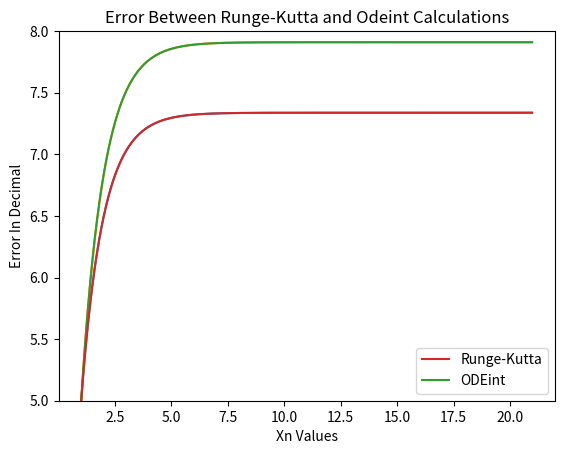

The script that saved this image:
"""
[redacted]
Class: CST-305
[redacted]
Creation Date: 1.29.21
Last Revision Date: 1.31.21
Purpose: The purpose of this program is to solve the ordinary differential equation: y' = y/(e^x) - 1. The Equation
is solved using the Runge-Kutta algorithm and the ODEint package from SciPy. The results are compared and plotted using
the MatPlotLib library.
"""

import pandas as pd
import numpy as np
import datetime as dt
import matplotlib.pyplot as plt
from scipy.integrate import odeint as ode


def find_k_sum(y, x, dx, kn, prev_kval):
    """
    Finds the sum of all the K values in the Runge-Kutta 4th order algorithm

    Parameters
    ----------
    y: float
        Yn value
    x: float
        Xn value
    dx: float
        Step size
    kn: int
        K being solved (K1, K2, K3, or K4)
    prev_kval: float
        Value of the previous K (Kn-1)
    """
    # If calculating K4
    if kn >= 4:
        # Calculate K4
        k = (y + (dx*prev_kval))/(np.exp(x + dx) - 1)
        return k
    # If calculating K2 or K3
    elif kn == 2 | kn == 3:
        # Find dx midpoint
        dx_mid = dx/2
        # Calculate X at midpoint
        x_temp = x + dx_mid
        # Calculate Y at midpoint
        y_temp = y + (dx_mid * prev_kval)
        # Calculate K value with calculated X and Y values above
        k = (y_temp/(np.exp(x_temp) - 1))*2
        # Return K plus the next K value using recursion
        return k + find_k_sum(y, x, dx, kn + 1, k)
    # If calculating K1 just calculate using initial ODE
    else:
        k = y/(np.exp(x) - 1)
        # Return K plus sum of all other calculated K values
        return k + find_k_sum(y, x, dx, kn + 1, k)


def solve_rk(y, x, dx, n):
    """
    Solves the differential equation using the Runge-Kutta method
    ODE: y' = y/(e^x - 1)

    Parameters
    ----------
    y: int
        initial condition for y
    x: int
        initial condition for x
    dx: float
        step size
    n: int
        The number of x and y values to calculate using Runge-Kutta algorithm

    Returns
    ----------
    float[][]
        2D float containing all x & y values calculated
    """
    # Initialize the calculated XY list with Y0 and X0
    calculated_xy = [[x, y]]
    # Set curr_y to Y0
    curr_y = y
    # Set curr_x to X0
    curr_x = x
    # Loop through and solve RK for Xn and Yn
    for i in range(1, n):
        # Calculate Yn
        curr_y = curr_y + (dx / 6) * find_k_sum(curr_y, curr_x, dx, 1, 0)
        # Calculate Xn
        curr_x = curr_x + dx
        # Append Xn and Yn to list
        calculated_xy.append([curr_x, curr_y])
    # return results of RK algorithm in list
    return calculated_xy


def calculate_error(rk_calcs, odeint_calcs):
    """
    Calculates the error between the Runge-Kutta method of solving differential equations and
    the odeint method for solving differential equations.

    Parameters
    ----------
    rk_calcs: float[][]
        Calculations generated from the RK method
    odeint_calcs: float[][]
        Calculations generated from the ODEint method

    Returns
    ----------
    double[]
        Array containing error decimal for each Xn and Yn
    """
    # Initialize error list
    errors = []
    # Loop through rk_calc and odeint_calc and calculate the error between the two
    for i in range(1000):
        # Calculate error using percent error formula (experimental - theoretical)/theoretical
        err = np.abs((rk_calcs[i][1] - odeint_calcs[i][0])/odeint_calcs[i][0])
        # Add error to end of list
        errors.append(err)
    # Return error list when complete
    return errors


def model(y, x):
    """
    The differential equation model being solved by ODEint

    Parameters
    ----------
    y: float
        the starting y value from the inital condition (in this example Y0 = 5)
    x: float
        The x values to be used to find y. Each X value has step size of 0.02

    Returns
    ----------
    float
        dydx value for the differential equation at X and Y
    """
    dydx = y/(np.exp(x) - 1)
    return dydx


def calculate_stop_val_x(dx):
    """
    Calculates the ending value for X given that 1000 values are needed with a step size of 0.02.
    Should calculate that ending value is 21.

    Parameters
    ----------
    dx: float
        The delta X value or step size for the differential equation

    Returns
    ----------
    float
        The ending value of the range for a starting point of 1 using step size 1000 times.
    """
    return 1 + (dx * 1000)


def display_error(err, x, rk_calcs, odeint_calcs):
    """
    Plots the error for each step in the differential equation solving process using a line graph.
    Shows a table of the error for each step in the calculation.
    Shows the average error for the entire calculation.
        Y-Axis: error decimal
        X-Axis: Xn value that corresponds to the error

    Parameters
    ----------
    err: float[]
        The error array generated when calculating the error.
    x: float[]
        The Xn values
    Returns
    ----------
    None
    """
    # Plot the error
    plt.plot(x, err)
    # Set X label
    plt.xlabel('Xn Values')
    # Set Y label
    plt.ylabel('Error In Decimal')
    # Set title
    plt.title('Error Between Runge-Kutta and Odeint Calculations')
    # Show Plot
    plt.show()

    # Convert arrays to numpy arrays
    np_rk = np.array(rk_calcs)
    np_ode = np.array(odeint_calcs)
    np_err = np.array(err)
    # Create table from values using pandas
    error_table = pd.DataFrame({'X': x})
    error_table['Y_RK'] = np_rk[:, 1]
    error_table['Y_ODEint'] = np_ode[:, 0]
    error_table['Error_Decimal'] = np_err
    error_table['Error_Percentage'] = np_err*100
    # Print first few items in table
    print(error_table.head())
    # Convert the table to HTML file for easy viewing
    error_table.to_html('error_results.html')

    # Calculate the avg error for all calculations
    # Calculate sum of all error values
    err_sum = np_err.sum()
    # Divide sum by N
    avg_err = err_sum/1000
    # Display error
    print('The average error between the Runge-Kutta algorithm and ODEint is: ' + str(avg_err*100) + '%')

def plot_rk(rk_calc):
    """
    Plots the X and Y values for the Runge-Kutta solution on a line graph

    Parameters
    ----------
    rk_calc: double[][]
        2D array containing all the [Xn, Yn] values for the solution

    Returns
    ----------
    None
    """
    # Convert rk_calc to numpy array for plotting
    np_rk_values = np.array(rk_calc)
    # Plot the values
    plt.plot(np_rk_values[:, 0], np_rk_values[:, 1])
    # Set Y limit to 8 to match ODE graph
    plt.ylim([5.0, 8.0])
    # Set X label
    plt.xlabel('Xn Values (1 - 21)')
    # Set Y label
    plt.ylabel('Calculated Y Values For X')
    # Set title
    plt.title('Runge-Kutta Results for X0, Y0 to X1000, Y1000')
    # Show Plot
    plt.show()


def plot_odeint(ode_calc, x):
    """
    Plots the X and Y values from the ODEint solution on a line graph

    Parameters
    ----------
    ode_calc: double[][]
        Yn values calculated for the corresponding X
    x: float[]
        Xn values

    Returns
    ----------
    None
    """
    # Convert ode_calc to numpy array for plotting
    np_ode_calc = np.array(ode_calc[:,0])
    plt.plot(x, np_ode_calc)
    # Set X label
    plt.xlabel('Xn Values (1 - 21)')
    # Set Y label
    plt.ylabel('Calculated Y Values For X')
    # Set title
    plt.title('ODEint Results for X0, Y0 to X1000, Y1000')
    # Show Plot
    plt.show()


def plot_rk_odeint_overlapping(rk_calc, ode_calc, x):
    """
    Plots the Runge-Kutta results and the ODEint results on the same graph to demonstrate differences in the algorithms
    results

    Parameters
    ----------
    rk_calc: double[][]
        results from the Runge-Kutta calculations
    ode_calc: double[][]
        Yn results from the ODEint calculations
    x: float[]
        Xn values for the ODEint calculations

    Returns
    ----------
    None
    """
    # Convert ode_calc to numpy array for plotting
    np_ode_calc = np.array(ode_calc[:, 0])
    # Plot odeint values
    odeint_plt, = plt.plot(x, np_ode_calc, label='ODEint')
    # Convert rk_calc to numpy array for plotting
    np_rk_values = np.array(rk_calc)
    # Plot the values
    rk_plt, = plt.plot(np_rk_values[:, 0], np_rk_values[:, 1], label='Runge-Kutta')
    # Set X label
    plt.xlabel('Xn Values')
    # Set Y Label
    plt.ylabel('Yn Values')
    # Set Title
    plt.title('Runge-Kutta vs ODEint')
    # Show legend for plots
    plt.legend(handles=[rk_plt, odeint_plt])
    # Add some transparency to make graph more clear
    # Show Plots
    plt.show()


# Run the main program
if __name__ == '__main__':
    # initialize starting variables for RK algorithm
    n = 1000
    dx = 0.02
    y_init = 5
    x_init = 1

    # Grab start time of calculations
    start_time = dt.datetime.now()

    # Run Runge-Kutta calculation
    rk_calculations = solve_rk(y_init, x_init, dx, n)

    # Initialize starting variables for odeint calculations
    x_stop_val = calculate_stop_val_x(dx)
    # set x range
    x = np.arange(1, x_stop_val, dx)

    # Run ODEint calculation
    ode_calculations = ode(model, y_init, x)

    # Grab end time of calculations
    end_time = dt.datetime.now()
    # Calculate runtime of calculations for solving ODE with RK and ODEint
    print("Program Runtime: " + str((end_time - start_time).microseconds/1000))

    # Plot Results
    # Plot Runge-Kutta
    plot_rk(rk_calculations)
    # Plot ODEint
    plot_odeint(ode_calculations, x)
    # Plot both together on same graph
    plot_rk_odeint_overlapping(rk_calculations, ode_calculations, x)

    # calculate error between RK algorithm and odeint results
    err_calcs = calculate_error(rk_calculations, ode_calculations)
    # Display all error calculations
    display_error(err_calcs, x, rk_calculations, ode_calculations)

